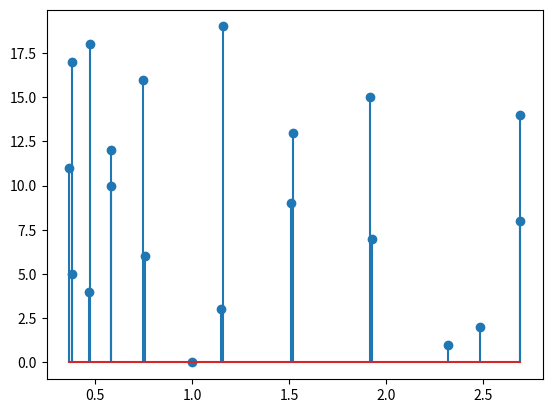

Source code (Python):
import numpy as np
import matplotlib.pyplot as plt
import cmath

print("Question 1 :")
def genSig(n, k, I, S):
    N = np.arange(n)
    for i in range(n):
        if(N[i] == 0):
            N[i] = 1
        else:
            N[i] = 0
    y = np.arange(0, S)
    plt.stem(N)
    plt.stem(y)
    plt.show()
    return(N)

# N = genSig(20, 5, 20, 5)

def genSin(n, f, fs):
    N = np.arange(n)
    t = n/fs
    x = np.exp(np.sin(N))
    plt.stem(x, N)
    plt.show()
    return(N)

genSin(20, 50, 512)
#t = np.linespace(0, (N-1)/fs, N)
#S = a*sin(2*np.pi()*f0*t)
#np.plot(t,S)
#np.plot(S)